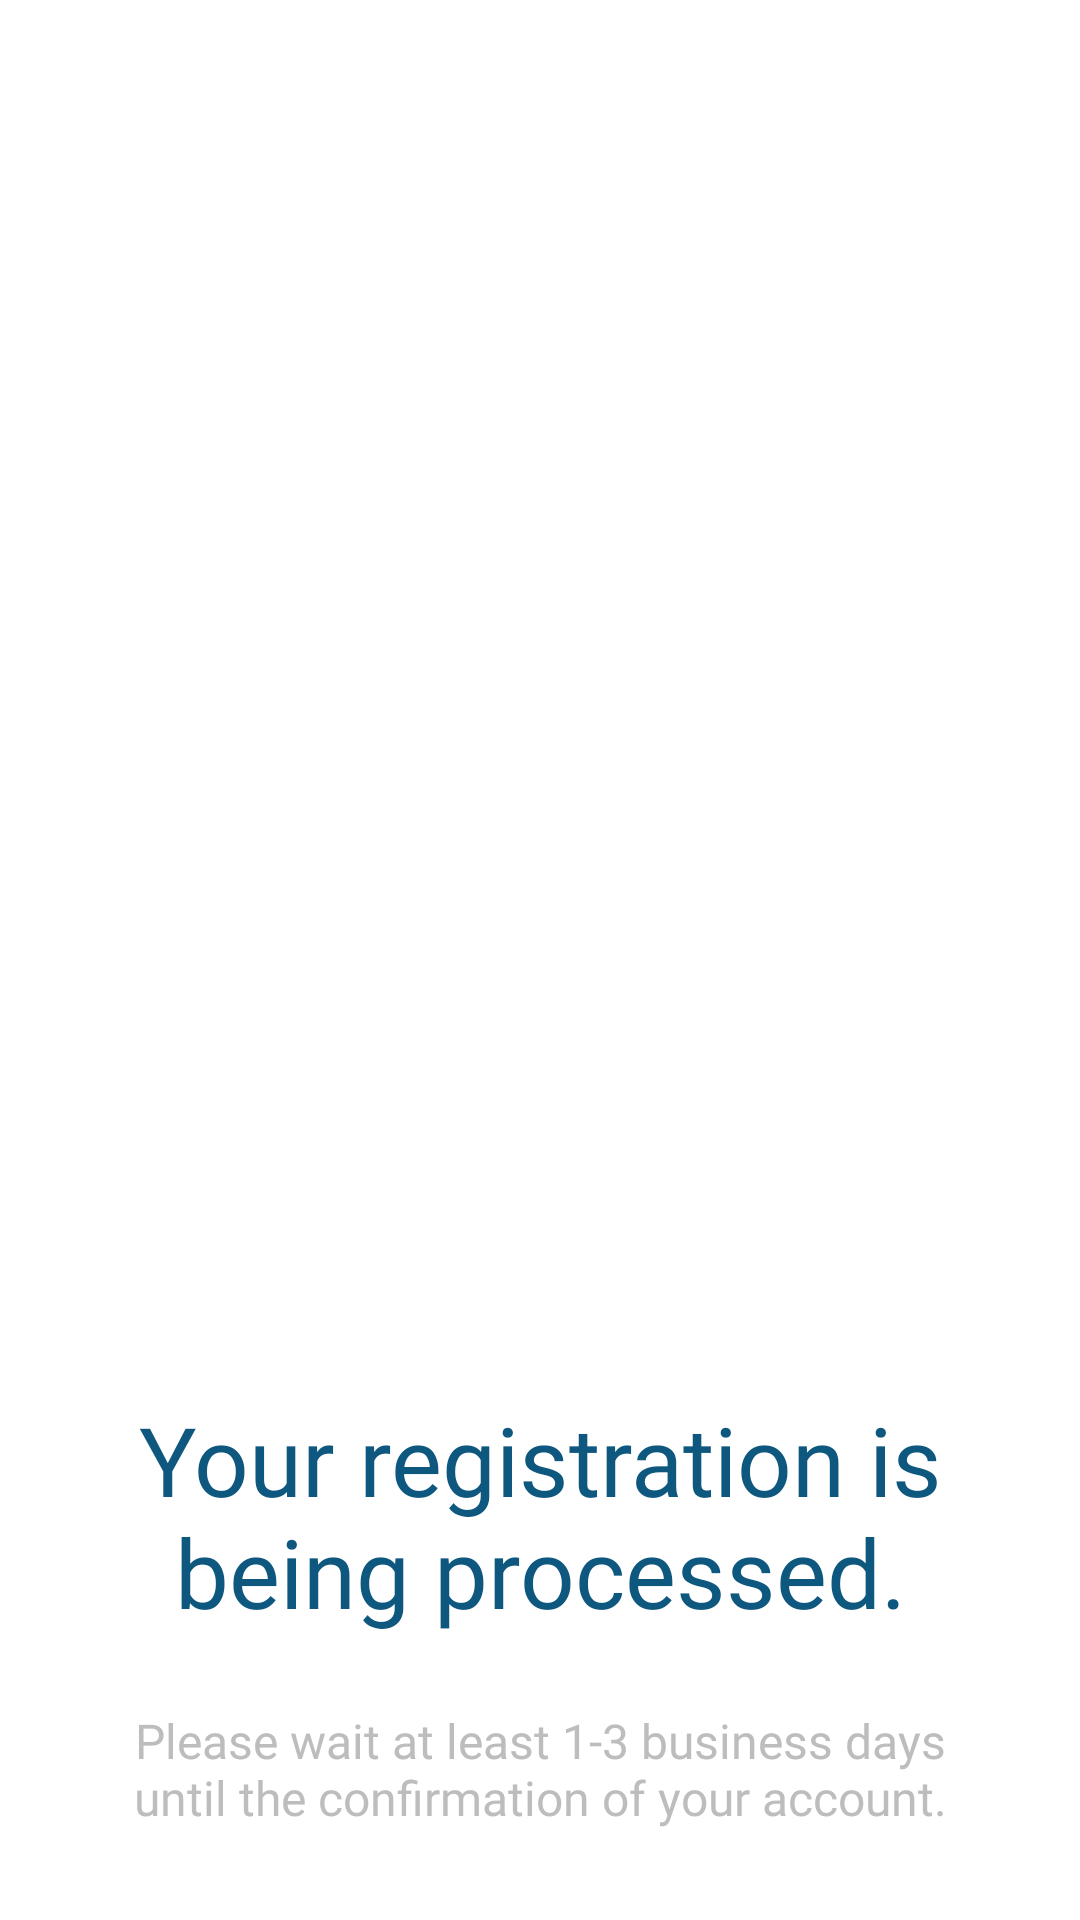

Layout XML and referenced resources for this Android screen:
<!-- AndroidManifest.xml: application theme Theme.SanPabLOOKEstablishment -->
<!-- res/layout/activity_registration_process.xml -->
<?xml version="1.0" encoding="utf-8"?>
<androidx.constraintlayout.widget.ConstraintLayout xmlns:android="http://schemas.android.com/apk/res/android"
    xmlns:app="http://schemas.android.com/apk/res-auto"
    xmlns:tools="http://schemas.android.com/tools"
    android:layout_width="match_parent"
    android:layout_height="match_parent"
    android:background="@color/white"
    tools:context=".RegistrationProcessActivity">


    <ImageView
        android:id="@+id/ic_logo"
        android:layout_width="235sp"
        android:layout_height="235sp"
        android:layout_marginTop="200dp"
        app:layout_constraintEnd_toEndOf="parent"
        app:layout_constraintStart_toStartOf="parent"
        app:layout_constraintTop_toTopOf="parent"
        app:srcCompat="@drawable/ic_sanpablook" />

    <TextView
        android:id="@+id/txtIsBeingProcessed"
        android:layout_width="0dp"
        android:layout_height="wrap_content"
        android:layout_marginStart="40dp"
        android:layout_marginTop="30dp"
        android:layout_marginEnd="40dp"
        android:fontFamily="@font/gotham_bold"
        android:text="@string/statusProcessing"
        android:textAlignment="center"
        android:textColor="@color/blueText"
        android:textSize="32sp"
        app:layout_constraintEnd_toEndOf="parent"
        app:layout_constraintHorizontal_bias="0.0"
        app:layout_constraintStart_toStartOf="parent"
        app:layout_constraintTop_toBottomOf="@+id/ic_logo" />

    <TextView
        android:id="@+id/txtNotifDays"
        android:layout_width="0dp"
        android:layout_height="wrap_content"
        android:layout_marginStart="40dp"
        android:layout_marginTop="24dp"
        android:layout_marginEnd="40dp"
        android:fontFamily="@font/poppins_light"
        android:text="@string/notifDays"
        android:textAlignment="center"
        android:textColor="@color/gray"
        android:textSize="16sp"
        app:layout_constraintEnd_toEndOf="parent"
        app:layout_constraintStart_toStartOf="parent"
        app:layout_constraintTop_toBottomOf="@+id/txtIsBeingProcessed" />

    <TextView
        android:id="@+id/btnBackLogIn"
        android:layout_width="0dp"
        android:layout_height="50sp"
        android:layout_marginStart="40dp"
        android:layout_marginTop="24dp"
        android:layout_marginEnd="40dp"
        android:layout_marginBottom="40dp"
        android:fontFamily="@font/poppins_light"
        android:text="@string/btnBackLogin"
        android:textAlignment="center"
        android:textColor="@color/blue"
        android:textSize="16sp"
        app:layout_constraintBottom_toBottomOf="parent"
        app:layout_constraintEnd_toEndOf="parent"
        app:layout_constraintHorizontal_bias="0.0"
        app:layout_constraintStart_toStartOf="parent"
        app:layout_constraintTop_toBottomOf="@+id/txtNotifDays"
        app:layout_constraintVertical_bias="1.0" />

</androidx.constraintlayout.widget.ConstraintLayout>
<!-- resources referenced by this layout -->
<resources>
  <color name="blue">#2CA1BF</color>
  <color name="blueText">#0E577E</color>
  <color name="gray">#BDBDBD</color>
  <color name="white">#FFFFFFFF</color>
  
      //trisha
  <string name="btnBackLogin"><u>Back to Login</u></string>
  <string name="notifDays">Please wait at least 1-\3 business days until the confirmation of your account.</string>
  <string name="statusProcessing">Your registration is being processed.</string>
  <style name="Theme.SanPabLOOKEstablishment" parent="Base.Theme.SanPabLOOKEstablishment" />
  <style name="Base.Theme.SanPabLOOKEstablishment" parent="Theme.MaterialComponents.Light.NoActionBar">
          <item name="colorPrimary">@color/blue</item>
          <item name="colorPrimaryDark">@color/blue</item>
          <item name="colorAccent">@color/skyBlue</item>
      </style>
  <color name="skyBlue">#77CFF1</color>
</resources>
